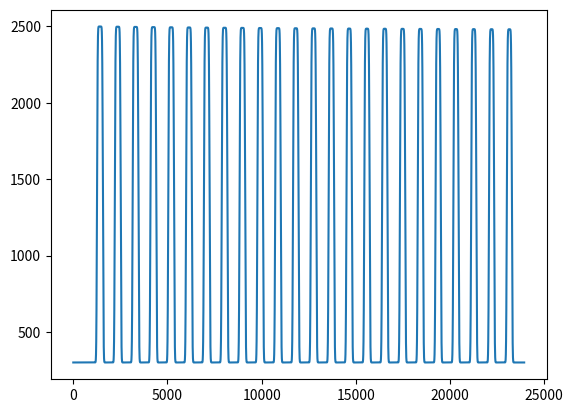

Write the Python code that produced this figure.
import numpy as np
import matplotlib.pyplot as plt
# from scipy import signal
# import pandas as pd
from pandas import DataFrame
from scipy.signal import savgol_filter
from pandas import Categorical as pdC


# define length of demodata to generate
length = 25


def fun(x):
    # result = (-1/(np.sin(x))**4)
    # result = (np.sinc(x-np.pi/2))**10
    # shape -> lower the more sinus like
    # shape -> higher the more square like
    shape = 1
    # result = np.sqrt(shape / (1 + shape * np.sin(x))) * np.sin(x)
    result = shape * np.sin(x)
    # result = 0.99 * signal.square(x)**0.025 + 0.01 * np.sin(x)
    return result


def fun2(x, r):
    result = np.sin(x)**r
    return result


start = 0

sinus = fun2(np.arange(start, np.pi - start, 0.01), 1)
# sinus = fun(np.arange(start, np.pi - start, 0.01))
sinus = np.clip(sinus, 0, 1)

signal = sinus

# print(sinus)
# exit()

rest = np.zeros(len(sinus)) + 300
sinus0 = int(len(sinus) * 2)
# rest2 = rest
# print(rest)
# exit()


for c in range(length):
    # if c <= length/3:
    #     sigma = 1.
    # elif c > length/3:
    #     sigma = 1./(c-length/3)
    d = np.double(c)
    sigma = 2. / (length + c)
    sinus2 = (fun2(np.arange(start, np.pi - start, 0.01), d / length) -
              20 * c * sigma) + 2500
    # signal2 = np.zeros(len(sinus2)) + np.amax(sinus2) - 200
    # print(signal2)
    # sinus2 = (sinus - 1000 * c * sigma) + 2500
    sinus2[:c] = 300
    sinus2[-c:] = 300
    # rest = np.concatenate((rest, (sinus - 1000 * c * sigma) + 2500), axis=0)
    rest = np.concatenate((rest, sinus2), axis=0)
    rest = np.concatenate((rest, np.zeros(sinus0) + 300), axis=0)
    # rest2 = np.concatenate((rest2, signal2), axis=0)
    # rest2 = np.concatenate((rest2, np.zeros(sinus0) + np.amax(signal2)),
    #                         axis=0)
#     print(sinus2)
# plt.plot(sinus2)
# plt.show()
# exit()


# smooth data
for i in range(20):
    rest = savgol_filter(rest, 21, 1)

plt.plot(rest)
# plt.show()
# exit()
# print(type(rest), len(rest))
# print(rest)

nrest = np.arange(len(rest)) * 4e-6
# print(nrest)
# exit()

# rest2 = np.arange(len(rest))
rest2 = np.ones(len(rest)) * \
    np.amax(rest) - 200 + 200 / \
    (np.arange(len(rest), dtype=np.double()) + 1)**(1. / 10)

rest_noise = rest + 0.001 * np.random.rand(len(rest))
rest2_noise = rest2 + 0.001 * np.random.rand(len(rest2))

current = np.random.rand(len(rest2_noise))
r_spec = np.random.rand(len(rest2_noise))

# for g in range(length):
#     # sigma = 1. / (length + g)
#     h = np.double(g)
#     sigma = 1. / (length + h)
#     plt.plot(((fun2(np.arange(start, np.pi - start, 0.01), h / length)) -
#              1000 * h * sigma) + 2500)
# plt.plot(rest_noise)

# plt.plot(rest2)
# plt.show()
# exit()

# print(np.shape(rest), np.shape(rest2))


# file = 'I:\THERMISCHE ANALYSE\Messmethoden\PISA\PISA_Labor\demodata1.txt'
file = 'demodata1.txt'
file_noise = 'demodata1_noise.txt'
file_5col = 'demodata1_5col.txt'
file_5col_noise = 'demodata1_5col_noise.txt'

output = {'time': nrest, 'puv': rest, 'pv': rest2}
outputdf = DataFrame(data=output)
outputdf = outputdf[['time', 'puv', 'pv']]
# print(output)

output_noise = {'time': nrest, 'puv_noise': rest_noise,
                'pv_noise': rest2_noise}
outputdf_noise = DataFrame(data=output_noise)
outputdf_noise = outputdf_noise[['time', 'puv_noise', 'pv_noise']]
# print(outputdf_noise)
# print(outputdf_noise2)

outputdf.to_csv(file, sep='\t', header=['time', 'puv', 'pv'],
                decimal=',', index=False)

outputdf_noise.to_csv(file_noise, sep='\t', header=['time', 'puv', 'pv'],
                      decimal=',', index=False)

output_5col = {'time': nrest, 'current': current, 'r_spec': r_spec,
               'puv': rest, 'pv': rest2}

output_5coldf = DataFrame(data=output_5col)
output_5coldf = output_5coldf[['time', 'current', 'r_spec', 'puv', 'pv']]

output_5coldf.to_csv(file_5col, sep='\t',
                     header=['time', 'current', 'r_spec', 'puv', 'pv'],
                     decimal=',', index=False)

output_5col_noise = {'time': nrest, 'current': current, 'r_spec': r_spec,
                     'puv_noise': rest_noise, 'pv_noise': rest2_noise}

output_5col_noisedf = DataFrame(data=output_5col_noise)
output_5col_noisedf = output_5col_noisedf[['time', 'current', 'r_spec',
                                           'puv_noise', 'pv_noise']]

# print(output_5col_noisedf)

output_5col_noisedf.to_csv(file_5col_noise, sep='\t',
                           header=['time', 'current', 'r_spec', 'puv', 'pv'],
                           decimal=',', index=False)


# In [21]: df['m'] = pd.Categorical(df['m'], ["March", "April", "Dec"])
